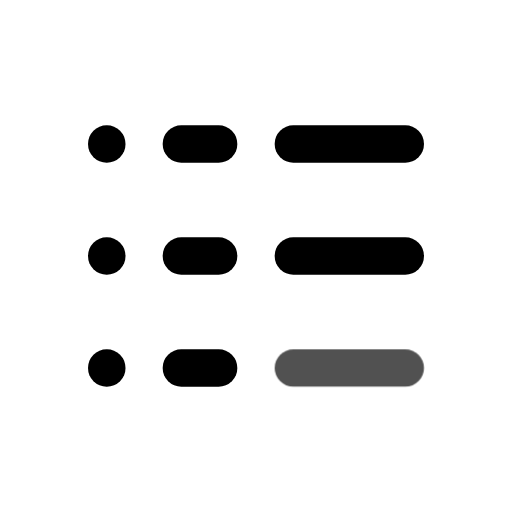
t = 0.00 s
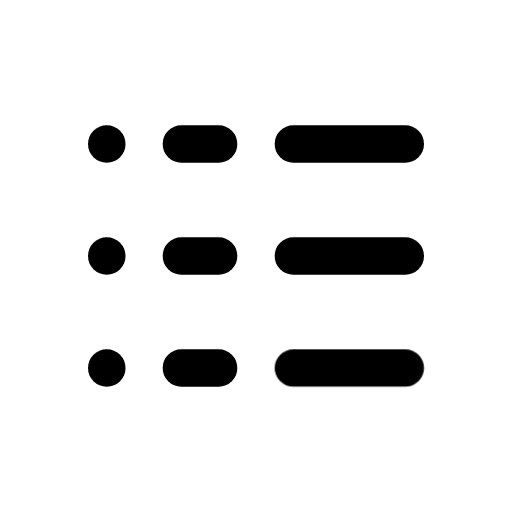
t = 0.80 s
t = 1.09 s: frame unchanged from t = 0.80 s, image omitted
t = 1.74 s: frame unchanged from t = 0.80 s, image omitted
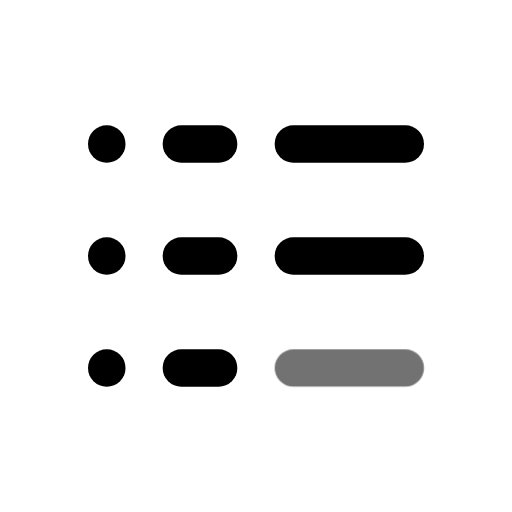
t = 2.26 s
t = 3.05 s: frame unchanged from t = 0.80 s, image omitted

The animated SVG that drew these frames (rendered in a browser with its animation timeline set to each time). Animation: 1 CSS @keyframes rule; one cycle of 3.45 s, repeats indefinitely.

<svg xmlns="http://www.w3.org/2000/svg" width="24" height="24" fill="none" stroke="currentColor" stroke-linecap="round" stroke-linejoin="round" stroke-width="2" viewBox="0 0 24 24">
    <!-- Generated by scripts/icon-expansion/generate.mjs -->
    <!-- Adapted from Tabler Icons 3.34.1.
MIT License

Copyright (c) 2020-2024 Paweł Kuna

Permission is hereby granted, free of charge, to any person obtaining a copy
of this software and associated documentation files (the "Software"), to deal
in the Software without restriction, including without limitation the rights
to use, copy, modify, merge, publish, distribute, sublicense, and/or sell
copies of the Software, and to permit persons to whom the Software is
furnished to do so, subject to the following conditions:

The above copyright notice and this permission notice shall be included in all
copies or substantial portions of the Software.

THE SOFTWARE IS PROVIDED "AS IS", WITHOUT WARRANTY OF ANY KIND, EXPRESS OR
IMPLIED, INCLUDING BUT NOT LIMITED TO THE WARRANTIES OF MERCHANTABILITY,
FITNESS FOR A PARTICULAR PURPOSE AND NONINFRINGEMENT. IN NO EVENT SHALL THE
AUTHORS OR COPYRIGHT HOLDERS BE LIABLE FOR ANY CLAIM, DAMAGES OR OTHER
LIABILITY, WHETHER IN AN ACTION OF CONTRACT, TORT OR OTHERWISE, ARISING FROM,
OUT OF OR IN CONNECTION WITH THE SOFTWARE OR THE USE OR OTHER DEALINGS IN THE
SOFTWARE. -->
    <style>
        @media (prefers-reduced-motion: no-preference) {
            @keyframes ira-exp-pulse { 0%, 100% { opacity: 1; } 22% { opacity: .45; } 40% { opacity: 1; } }
            [data-ira-motion="logs"] { transform-box: fill-box; transform-origin: center; animation: ira-exp-pulse 2.65s ease-in-out -0.8s infinite; }
        }
    </style>
    <g transform="translate(1.5 1.5) scale(.875)"><path d="M4 12h.01"/><path d="M4 6h.01"/><path d="M4 18h.01"/><path d="M8 18h2"/><path d="M8 12h2"/><path d="M8 6h2"/><path d="M14 6h6"/><path d="M14 12h6"/></g>
    <g data-ira-motion="logs"><g transform="translate(1.5 1.5) scale(.875)"><path d="M14 18h6"/></g></g>
</svg>
